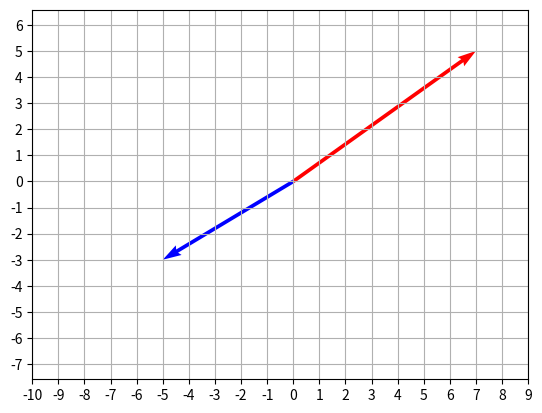

Source code (Python):
# https://matplotlib.org/api/
# _as_gen/matplotlib.pyplot.quiver.html
import matplotlib.pyplot as plt

originsX = list([0, 0])
originsY = list([0, 0])
endsX = list([7, -5])
endsY = list([5, -3])

plt.quiver(originsX, originsY,
           endsX, endsY, scale=1, units='xy',
           color=['red', 'blue'])
plt.axis('equal')
plt.xticks(range(-10,10))
plt.yticks(range(-10,10))
plt.grid()
plt.show()
